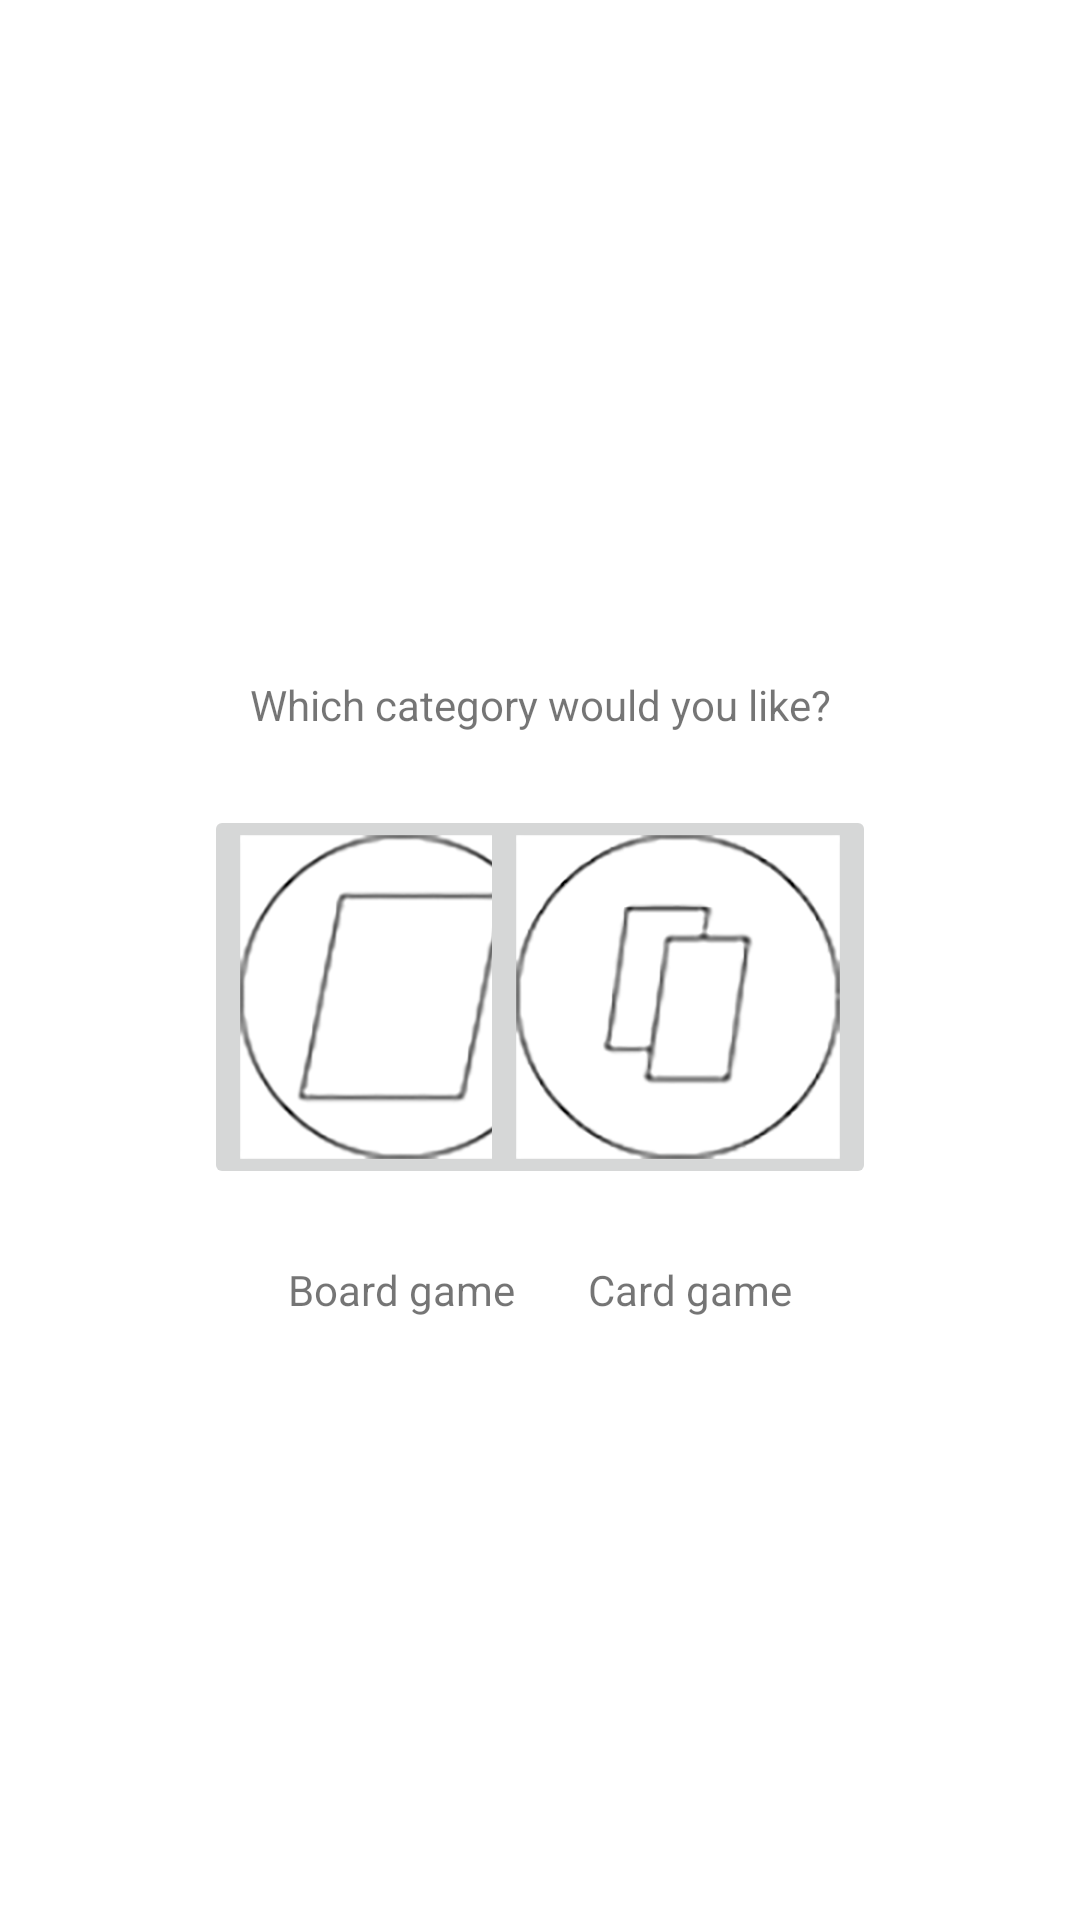

Android layout source for this screen:
<!-- AndroidManifest.xml: application theme Theme.CardBoardGame -->
<!-- res/layout/activity_main.xml -->
<?xml version="1.0" encoding="utf-8"?>
<androidx.constraintlayout.widget.ConstraintLayout xmlns:android="http://schemas.android.com/apk/res/android"
    xmlns:app="http://schemas.android.com/apk/res-auto"
    xmlns:tools="http://schemas.android.com/tools"
    android:layout_width="match_parent"
    android:layout_height="match_parent"
    tools:context=".MainActivity">

    <TextView
        android:id="@+id/mainText"
        android:layout_width="wrap_content"
        android:layout_height="wrap_content"
        android:text="@string/activity_main_text"
        app:layout_constraintBottom_toBottomOf="parent"
        app:layout_constraintLeft_toLeftOf="parent"
        app:layout_constraintRight_toRightOf="parent"
        app:layout_constraintTop_toTopOf="parent"
        app:layout_constraintVertical_bias="0.363" />

    <ImageButton
        android:id="@+id/imageButtonBoard"
        android:layout_width="wrap_content"
        android:layout_height="wrap_content"
        android:layout_marginStart="68dp"
        android:layout_marginTop="24dp"
        app:layout_constraintStart_toStartOf="parent"
        app:layout_constraintTop_toBottomOf="@+id/mainText"
        android:contentDescription="@string/board_description"
        app:srcCompat="@drawable/board_game_icon_normal" />

    <ImageButton
        android:id="@+id/imageButtonCard"
        android:layout_width="wrap_content"
        android:layout_height="wrap_content"
        android:layout_marginTop="24dp"
        android:layout_marginEnd="68dp"
        app:layout_constraintEnd_toEndOf="parent"
        app:layout_constraintTop_toBottomOf="@+id/mainText"
        android:contentDescription="@string/card_description"
        app:srcCompat="@drawable/card_game_icon_normal" />

    <TextView
        android:id="@+id/textViewBoard"
        android:layout_width="wrap_content"
        android:layout_height="wrap_content"
        android:layout_marginStart="96dp"
        android:layout_marginTop="24dp"
        android:text="@string/board_game"
        app:layout_constraintBottom_toBottomOf="parent"
        app:layout_constraintStart_toStartOf="parent"
        app:layout_constraintTop_toBottomOf="@+id/imageButtonBoard"
        app:layout_constraintVertical_bias="0.0" />

    <TextView
        android:id="@+id/textViewCard"
        android:layout_width="wrap_content"
        android:layout_height="wrap_content"
        android:layout_marginTop="24dp"
        android:layout_marginEnd="96dp"
        android:text="@string/card_game"
        app:layout_constraintBottom_toBottomOf="parent"
        app:layout_constraintEnd_toEndOf="parent"
        app:layout_constraintTop_toBottomOf="@+id/imageButtonCard"
        app:layout_constraintVertical_bias="0.0" />

</androidx.constraintlayout.widget.ConstraintLayout>
<!-- resources referenced by this layout -->
<resources>
  <!-- drawable board_game_icon_normal: png bitmap (drawable-hdpi, 12934 bytes) -->
  <!-- drawable card_game_icon_normal: png bitmap (drawable-hdpi, 13262 bytes) -->
  <string name="activity_main_text">Which category would you like?</string>
  <string name="board_description">Image of board game</string>
  <string name="board_game">Board game</string>
  <string name="card_description">Image of card game</string>
  <string name="card_game">Card game</string>
  <style name="Theme.CardBoardGame" parent="Theme.MaterialComponents.DayNight.DarkActionBar">
          
          <item name="colorPrimary">@color/purple_500</item>
          <item name="colorPrimaryVariant">@color/purple_700</item>
          <item name="colorOnPrimary">@color/white</item>
          
          <item name="colorSecondary">@color/teal_200</item>
          <item name="colorSecondaryVariant">@color/teal_700</item>
          <item name="colorOnSecondary">@color/black</item>
          
          <item name="android:statusBarColor" tools:targetApi="l">?attr/colorPrimaryVariant</item>
          
      </style>
  <!-- not gathered from this repository: default colours our renderer supplied (Android Studio template values) -->
  <color name="purple_500">#FF6200EE</color>
  <color name="purple_700">#FF3700B3</color>
  <color name="teal_200">#FF03DAC5</color>
  <color name="teal_700">#FF018786</color>
  <color name="black">#FF000000</color>
  <color name="white">#FFFFFFFF</color>
</resources>
